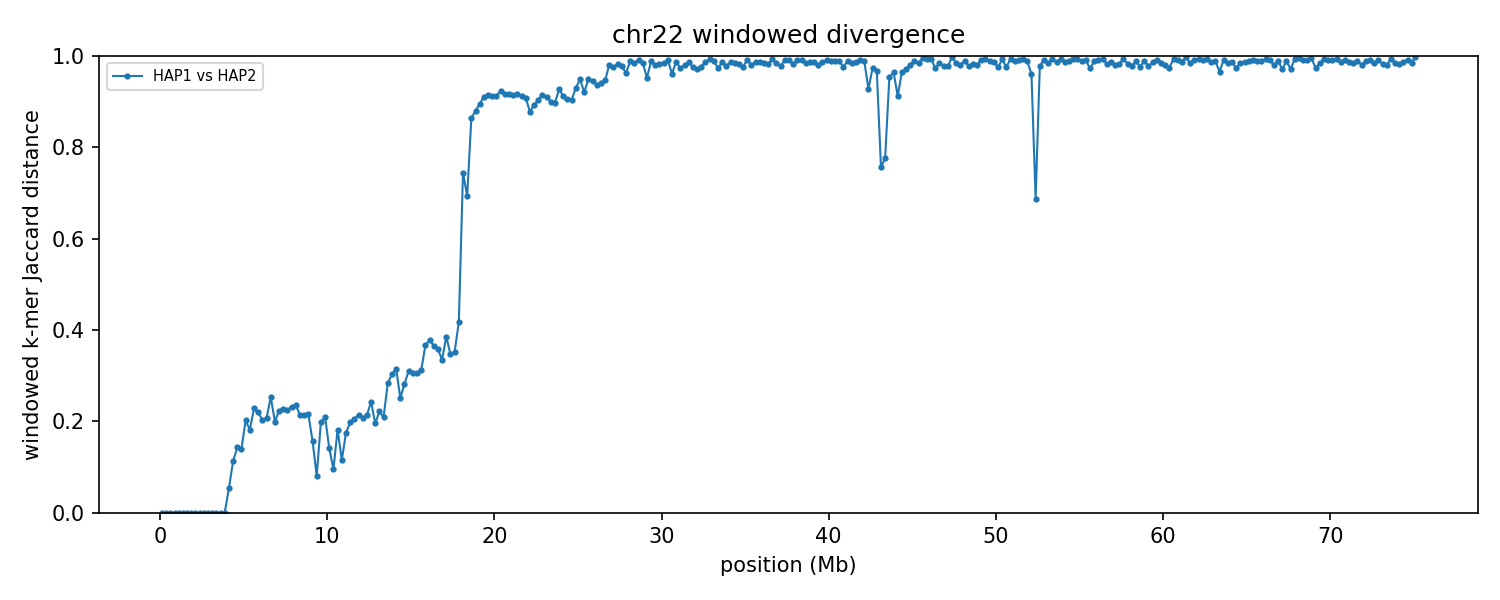

Values plotted in this chart, from the file beside it:
group	win_start	win_end	unit_a	unit_b	hap_a	hap_b	chrom_a	chrom_b	kmers_a	kmers_b	shared	union	jaccard_distance
chr22	1	250000	HAP1_chr22	HAP2_chr22	HAP1	HAP2	22	22	177716	177716	177716	177716	0.000000
chr22	250001	500000	HAP1_chr22	HAP2_chr22	HAP1	HAP2	22	22	221501	221501	221486	221516	0.000135
chr22	500001	750000	HAP1_chr22	HAP2_chr22	HAP1	HAP2	22	22	236126	236126	236126	236126	0.000000
chr22	750001	1000000	HAP1_chr22	HAP2_chr22	HAP1	HAP2	22	22	236699	236699	236684	236714	0.000127
chr22	1000001	1250000	HAP1_chr22	HAP2_chr22	HAP1	HAP2	22	22	232909	232909	232909	232909	0.000000
chr22	1250001	1500000	HAP1_chr22	HAP2_chr22	HAP1	HAP2	22	22	232478	232481	232466	232493	0.000116
chr22	1500001	1750000	HAP1_chr22	HAP2_chr22	HAP1	HAP2	22	22	206365	206365	206365	206365	0.000000
chr22	1750001	2000000	HAP1_chr22	HAP2_chr22	HAP1	HAP2	22	22	168596	168611	168596	168611	0.000089
chr22	2000001	2250000	HAP1_chr22	HAP2_chr22	HAP1	HAP2	22	22	235501	235501	235501	235501	0.000000
chr22	2250001	2500000	HAP1_chr22	HAP2_chr22	HAP1	HAP2	22	22	193941	193941	193941	193941	0.000000
chr22	2500001	2750000	HAP1_chr22	HAP2_chr22	HAP1	HAP2	22	22	235616	235616	235616	235616	0.000000
chr22	2750001	3000000	HAP1_chr22	HAP2_chr22	HAP1	HAP2	22	22	228124	228122	228122	228124	0.000009
chr22	3000001	3250000	HAP1_chr22	HAP2_chr22	HAP1	HAP2	22	22	218780	218782	218780	218782	0.000009
chr22	3250001	3500000	HAP1_chr22	HAP2_chr22	HAP1	HAP2	22	22	185451	185453	185451	185453	0.000011
chr22	3500001	3750000	HAP1_chr22	HAP2_chr22	HAP1	HAP2	22	22	219942	219942	219940	219944	0.000018
chr22	3750001	4000000	HAP1_chr22	HAP2_chr22	HAP1	HAP2	22	22	229698	229698	229681	229715	0.000148
chr22	4000001	4250000	HAP1_chr22	HAP2_chr22	HAP1	HAP2	22	22	206552	215286	205121	216717	0.05351
chr22	4250001	4500000	HAP1_chr22	HAP2_chr22	HAP1	HAP2	22	22	219474	221268	207198	233544	0.1128
chr22	4500001	4750000	HAP1_chr22	HAP2_chr22	HAP1	HAP2	22	22	220725	220894	203796	237823	0.1431
chr22	4750001	5000000	HAP1_chr22	HAP2_chr22	HAP1	HAP2	22	22	225519	225977	208792	242704	0.1397
chr22	5000001	5250000	HAP1_chr22	HAP2_chr22	HAP1	HAP2	22	22	204790	170998	166775	209013	0.2021
chr22	5250001	5500000	HAP1_chr22	HAP2_chr22	HAP1	HAP2	22	22	234890	226622	207786	253726	0.1811
chr22	5500001	5750000	HAP1_chr22	HAP2_chr22	HAP1	HAP2	22	22	230515	229182	200211	259486	0.2284
chr22	5750001	6000000	HAP1_chr22	HAP2_chr22	HAP1	HAP2	22	22	211980	218538	188699	241819	0.2197
chr22	6000001	6250000	HAP1_chr22	HAP2_chr22	HAP1	HAP2	22	22	224869	223023	198732	249160	0.2024
chr22	6250001	6500000	HAP1_chr22	HAP2_chr22	HAP1	HAP2	22	22	229397	229728	203058	256067	0.207
chr22	6500001	6750000	HAP1_chr22	HAP2_chr22	HAP1	HAP2	22	22	196597	195321	167603	224315	0.2528
chr22	6750001	7000000	HAP1_chr22	HAP2_chr22	HAP1	HAP2	22	22	229667	234694	206510	257851	0.1991
chr22	7000001	7250000	HAP1_chr22	HAP2_chr22	HAP1	HAP2	22	22	235001	234473	205196	264278	0.2236
chr22	7250001	7500000	HAP1_chr22	HAP2_chr22	HAP1	HAP2	22	22	233346	233664	203494	263516	0.2278
chr22	7500001	7750000	HAP1_chr22	HAP2_chr22	HAP1	HAP2	22	22	237026	236459	206809	266676	0.2245
chr22	7750001	8000000	HAP1_chr22	HAP2_chr22	HAP1	HAP2	22	22	230829	231151	200768	261212	0.2314
chr22	8000001	8250000	HAP1_chr22	HAP2_chr22	HAP1	HAP2	22	22	209560	213375	183231	239704	0.2356
chr22	8250001	8500000	HAP1_chr22	HAP2_chr22	HAP1	HAP2	22	22	214130	213813	188407	239536	0.2135
chr22	8500001	8750000	HAP1_chr22	HAP2_chr22	HAP1	HAP2	22	22	214414	210676	187037	238053	0.2143
chr22	8750001	9000000	HAP1_chr22	HAP2_chr22	HAP1	HAP2	22	22	230763	230230	202680	258313	0.2154
chr22	9000001	9250000	HAP1_chr22	HAP2_chr22	HAP1	HAP2	22	22	182816	191691	171275	203232	0.1572
chr22	9250001	9500000	HAP1_chr22	HAP2_chr22	HAP1	HAP2	22	22	93935	94004	90034	97905	0.08039
chr22	9500001	9750000	HAP1_chr22	HAP2_chr22	HAP1	HAP2	22	22	195695	178612	166602	207705	0.1979
chr22	9750001	10000000	HAP1_chr22	HAP2_chr22	HAP1	HAP2	22	22	230646	232698	204452	258892	0.2103
chr22	10000001	10250000	HAP1_chr22	HAP2_chr22	HAP1	HAP2	22	22	150350	164624	145574	169400	0.1406
chr22	10250001	10500000	HAP1_chr22	HAP2_chr22	HAP1	HAP2	22	22	86057	86697	82067	90687	0.09505
chr22	10500001	10750000	HAP1_chr22	HAP2_chr22	HAP1	HAP2	22	22	158263	175813	150332	183744	0.1818
chr22	10750001	11000000	HAP1_chr22	HAP2_chr22	HAP1	HAP2	22	22	109689	103187	99955	112921	0.1148
chr22	11000001	11250000	HAP1_chr22	HAP2_chr22	HAP1	HAP2	22	22	214460	212497	193053	233904	0.1746
chr22	11250001	11500000	HAP1_chr22	HAP2_chr22	HAP1	HAP2	22	22	233303	223919	203579	253643	0.1974
chr22	11500001	11750000	HAP1_chr22	HAP2_chr22	HAP1	HAP2	22	22	226975	234157	204221	256911	0.2051
chr22	11750001	12000000	HAP1_chr22	HAP2_chr22	HAP1	HAP2	22	22	224770	219430	195440	248760	0.2143
chr22	12000001	12250000	HAP1_chr22	HAP2_chr22	HAP1	HAP2	22	22	237642	238489	210425	265706	0.2081
chr22	12250001	12500000	HAP1_chr22	HAP2_chr22	HAP1	HAP2	22	22	236528	234885	207566	263847	0.2133
chr22	12500001	12750000	HAP1_chr22	HAP2_chr22	HAP1	HAP2	22	22	216874	217972	187415	247431	0.2426
chr22	12750001	13000000	HAP1_chr22	HAP2_chr22	HAP1	HAP2	22	22	193210	203636	176968	219878	0.1952
chr22	13000001	13250000	HAP1_chr22	HAP2_chr22	HAP1	HAP2	22	22	186792	186306	163311	209787	0.2215
chr22	13250001	13500000	HAP1_chr22	HAP2_chr22	HAP1	HAP2	22	22	214259	211402	188050	237611	0.2086
chr22	13500001	13750000	HAP1_chr22	HAP2_chr22	HAP1	HAP2	22	22	220463	215226	181829	253860	0.2837
chr22	13750001	14000000	HAP1_chr22	HAP2_chr22	HAP1	HAP2	22	22	203694	194121	163422	234393	0.3028
chr22	14000001	14250000	HAP1_chr22	HAP2_chr22	HAP1	HAP2	22	22	206763	206534	167965	245332	0.3154
chr22	14250001	14500000	HAP1_chr22	HAP2_chr22	HAP1	HAP2	22	22	205660	223300	183683	245277	0.2511
chr22	14500001	14750000	HAP1_chr22	HAP2_chr22	HAP1	HAP2	22	22	207073	201400	170724	237749	0.2819
chr22	14750001	15000000	HAP1_chr22	HAP2_chr22	HAP1	HAP2	22	22	200858	196057	162040	234875	0.3101
... 241 more rows
